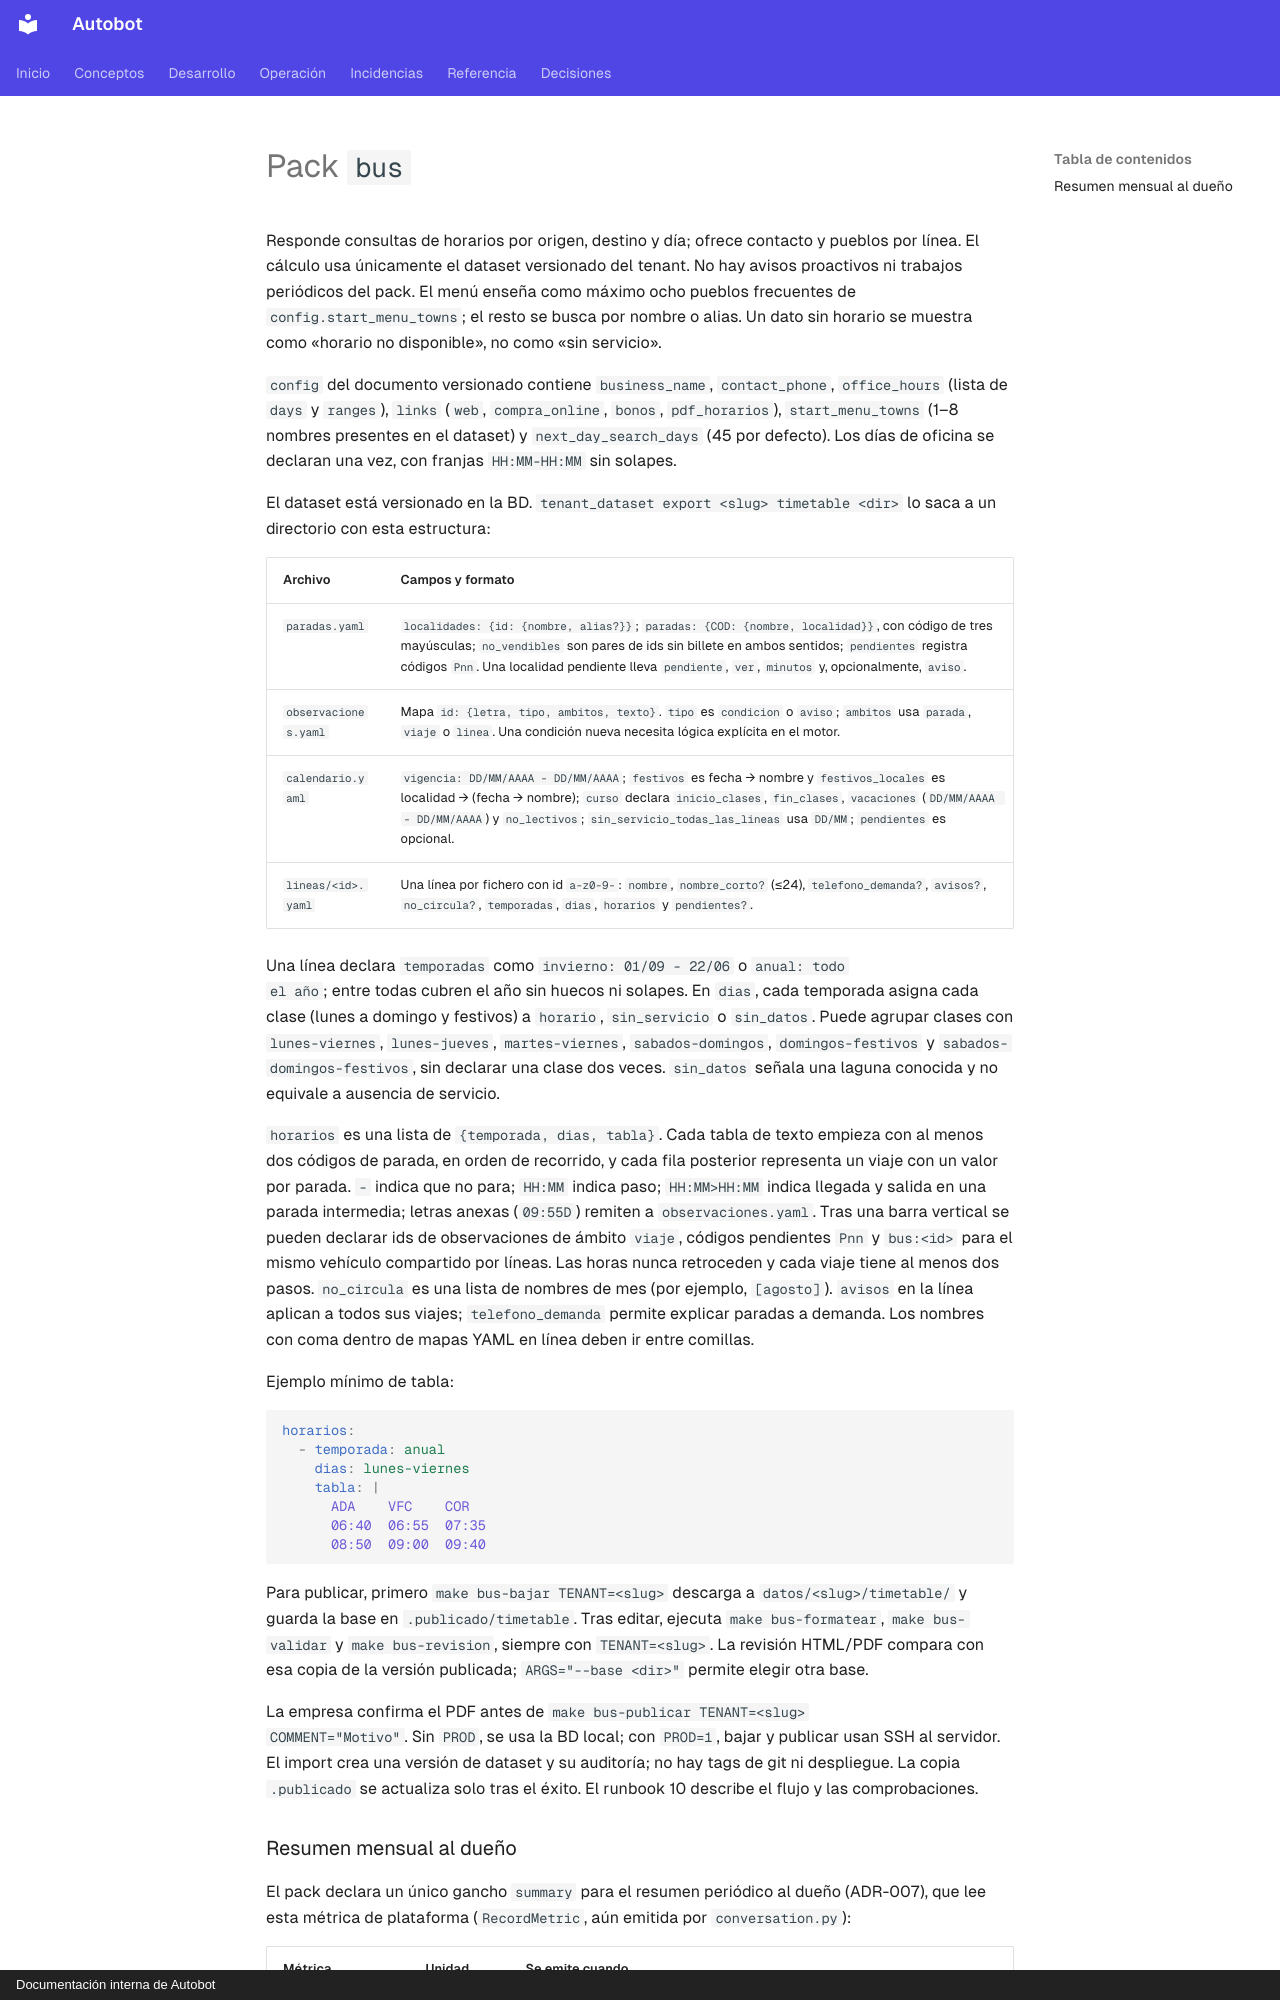

repository: MarianodelRio/autobot · page: packs/bus/index.html · generator: mkdocs · copyright: Documentación interna de Autobot

# Pack `bus`

Responde consultas de horarios por origen, destino y día; ofrece contacto y
pueblos por línea. El cálculo usa únicamente el dataset versionado del tenant.
No hay avisos proactivos ni trabajos periódicos del pack. El menú enseña como
máximo ocho pueblos frecuentes de `config.start_menu_towns`; el resto se busca
por nombre o alias. Un dato sin horario se muestra como «horario no disponible»,
no como «sin servicio».

`config` del documento versionado contiene `business_name`,
`contact_phone`, `office_hours` (lista de `days` y `ranges`), `links` (`web`,
`compra_online`, `bonos`, `pdf_horarios`), `start_menu_towns` (1–8 nombres
presentes en el dataset) y `next_day_search_days` (45 por defecto). Los días
de oficina se declaran una vez, con franjas `HH:MM-HH:MM` sin solapes.

El dataset está versionado en la BD. `tenant_dataset export <slug> timetable <dir>`
lo saca a un directorio con esta estructura:

| Archivo | Campos y formato |
|---|---|
| `paradas.yaml` | `localidades: {id: {nombre, alias?}}`; `paradas: {COD: {nombre, localidad}}`, con código de tres mayúsculas; `no_vendibles` son pares de ids sin billete en ambos sentidos; `pendientes` registra códigos `Pnn`. Una localidad pendiente lleva `pendiente`, `ver`, `minutos` y, opcionalmente, `aviso`. |
| `observaciones.yaml` | Mapa `id: {letra, tipo, ambitos, texto}`. `tipo` es `condicion` o `aviso`; `ambitos` usa `parada`, `viaje` o `linea`. Una condición nueva necesita lógica explícita en el motor. |
| `calendario.yaml` | `vigencia: DD/MM/AAAA - DD/MM/AAAA`; `festivos` es fecha → nombre y `festivos_locales` es localidad → (fecha → nombre); `curso` declara `inicio_clases`, `fin_clases`, `vacaciones` (`DD/MM/AAAA - DD/MM/AAAA`) y `no_lectivos`; `sin_servicio_todas_las_lineas` usa `DD/MM`; `pendientes` es opcional. |
| `lineas/<id>.yaml` | Una línea por fichero con id `a-z0-9-`: `nombre`, `nombre_corto?` (≤24), `telefono_demanda?`, `avisos?`, `no_circula?`, `temporadas`, `dias`, `horarios` y `pendientes?`. |

Una línea declara `temporadas` como `invierno: 01/09 - 22/06` o `anual: todo
el año`; entre todas cubren el año sin huecos ni solapes. En `dias`, cada
temporada asigna cada clase (lunes a domingo y festivos) a `horario`,
`sin_servicio` o `sin_datos`. Puede agrupar clases con `lunes-viernes`,
`lunes-jueves`, `martes-viernes`, `sabados-domingos`, `domingos-festivos` y
`sabados-domingos-festivos`, sin declarar una clase dos veces. `sin_datos`
señala una laguna conocida y no equivale a ausencia de servicio.

`horarios` es una lista de `{temporada, dias, tabla}`. Cada tabla de texto
empieza con al menos dos códigos de parada, en orden de recorrido, y cada fila
posterior representa un viaje con un valor por parada. `-` indica que no para;
`HH:MM` indica paso; `HH:MM>HH:MM` indica llegada y salida en una parada
intermedia; letras anexas (`09:55D`) remiten a `observaciones.yaml`. Tras una
barra vertical se pueden declarar ids de observaciones de ámbito `viaje`, códigos
pendientes `Pnn` y `bus:<id>` para el mismo vehículo compartido por líneas.
Las horas nunca retroceden y cada viaje tiene al menos dos pasos. `no_circula`
es una lista de nombres de mes (por ejemplo, `[agosto]`). `avisos` en la línea
aplican a todos sus viajes; `telefono_demanda` permite
explicar paradas a demanda. Los nombres con coma dentro de mapas YAML en línea
deben ir entre comillas.

Ejemplo mínimo de tabla:

```yaml
horarios:
  - temporada: anual
    dias: lunes-viernes
    tabla: |
      ADA    VFC    COR
      06:40  06:55  07:35
      08:50  09:00  09:40
```

Para publicar, primero `make bus-bajar TENANT=<slug>` descarga a
`datos/<slug>/timetable/` y guarda la base en `.publicado/timetable`. Tras editar,
ejecuta `make bus-formatear`, `make bus-validar` y `make bus-revision`, siempre con
`TENANT=<slug>`. La revisión HTML/PDF compara con esa copia de la versión publicada;
`ARGS="--base <dir>"` permite elegir otra base.

La empresa confirma el PDF antes de `make bus-publicar TENANT=<slug>
COMMENT="Motivo"`. Sin `PROD`, se usa la BD local; con `PROD=1`, bajar y publicar
usan SSH al servidor. El import crea una versión de dataset y su auditoría; no hay
tags de git ni despliegue. La copia `.publicado` se actualiza solo tras el éxito.
El runbook 10 describe el flujo y las comprobaciones.
